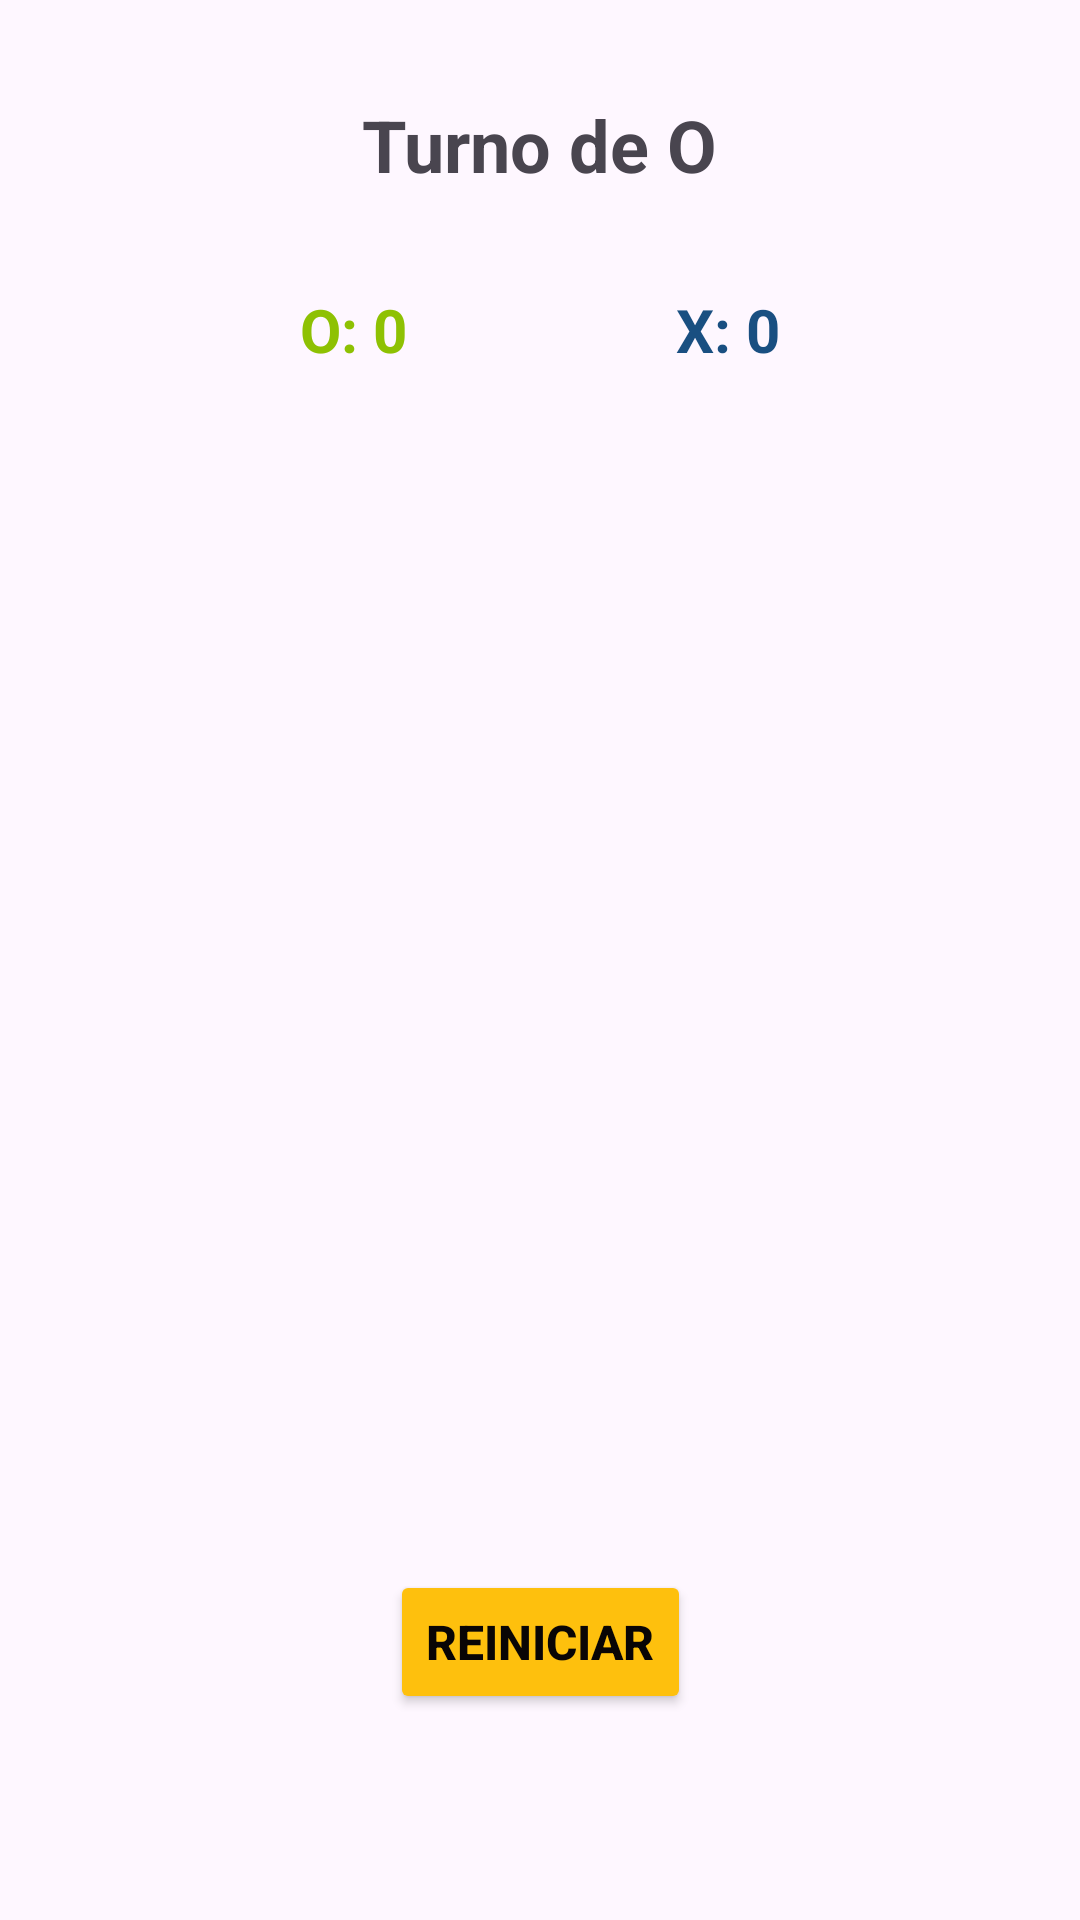

Android layout source for this screen:
<!-- AndroidManifest.xml: application theme Theme.FragmentsGames -->
<!-- res/layout/fragment_juego_tres_en_raya.xml -->
<?xml version="1.0" encoding="utf-8"?>
<androidx.constraintlayout.widget.ConstraintLayout xmlns:android="http://schemas.android.com/apk/res/android"
    xmlns:app="http://schemas.android.com/apk/res-auto"
    android:id="@+id/fragment_juego_tres_en_raya"
    xmlns:tools="http://schemas.android.com/tools"
    android:layout_width="match_parent"
    android:layout_height="match_parent"
    tools:context=".modelos.tresenraya.fragments.FragmentJuegoTresEnRaya">

    <TextView
        android:id="@+id/tvTurno"
        android:layout_width="wrap_content"
        android:layout_height="wrap_content"
        android:layout_marginTop="32dp"
        android:text="Turno de O"
        android:textSize="24sp"
        android:textStyle="bold"
        app:layout_constraintEnd_toEndOf="parent"
        app:layout_constraintStart_toStartOf="parent"
        app:layout_constraintTop_toTopOf="parent" />

    <TextView
        android:id="@+id/tvPuntuacionO"
        android:layout_width="wrap_content"
        android:layout_height="wrap_content"
        android:layout_marginStart="100dp"
        android:layout_marginTop="32dp"
        android:text="O: 0"
        android:textColor="#8EC103"
        android:textSize="20sp"
        android:textStyle="bold"
        app:layout_constraintStart_toStartOf="parent"
        app:layout_constraintTop_toBottomOf="@+id/tvTurno" />

    <TextView
        android:id="@+id/tvPuntuacionX"
        android:layout_width="wrap_content"
        android:layout_height="wrap_content"
        android:layout_marginTop="32dp"
        android:layout_marginEnd="100dp"
        android:text="X: 0"
        android:textColor="#194F81"
        android:textSize="20sp"
        android:textStyle="bold"
        app:layout_constraintEnd_toEndOf="parent"
        app:layout_constraintTop_toBottomOf="@+id/tvTurno" />

    <androidx.recyclerview.widget.RecyclerView
        android:id="@+id/rvTableroTresEnRaya"
        android:layout_width="0dp"
        android:layout_height="300dp"
        android:layout_marginStart="16dp"
        android:layout_marginTop="40dp"
        android:layout_marginEnd="16dp"
        android:animateLayoutChanges="false"
        app:layout_constraintEnd_toEndOf="parent"
        app:layout_constraintStart_toStartOf="parent"
        app:layout_constraintTop_toBottomOf="@+id/tvPuntuacionO">


    </androidx.recyclerview.widget.RecyclerView>

    <Button
        android:id="@+id/bReiniciar"
        android:layout_width="wrap_content"
        android:layout_height="wrap_content"
        android:layout_marginTop="60dp"
        android:backgroundTint="#FFFEC00D"
        android:text="REINICIAR"
        android:textColor="#090505"
        android:textSize="16sp"
        android:textStyle="bold"
        app:cornerRadius="10dp"
        app:layout_constraintEnd_toEndOf="parent"
        app:layout_constraintStart_toStartOf="parent"
        app:layout_constraintTop_toBottomOf="@+id/rvTableroTresEnRaya" />

    <ImageView
        android:id="@+id/ivJugadaTresEnRaya"
        android:layout_width="match_parent"
        android:layout_height="300dp"
        android:layout_centerInParent="true"
        android:layout_marginStart="16dp"
        android:layout_marginTop="40dp"
        android:scaleType="fitXY"
        app:layout_constraintEnd_toEndOf="parent"
        app:layout_constraintStart_toStartOf="parent"
        app:layout_constraintTop_toBottomOf="@+id/tvPuntuacionO" />
</androidx.constraintlayout.widget.ConstraintLayout>
<!-- resources referenced by this layout -->
<resources>
  <style name="Theme.FragmentsGames" parent="Base.Theme.FragmentsGames" />
  <style name="Base.Theme.FragmentsGames" parent="Theme.Material3.DayNight.NoActionBar">
          
          
      </style>
</resources>
